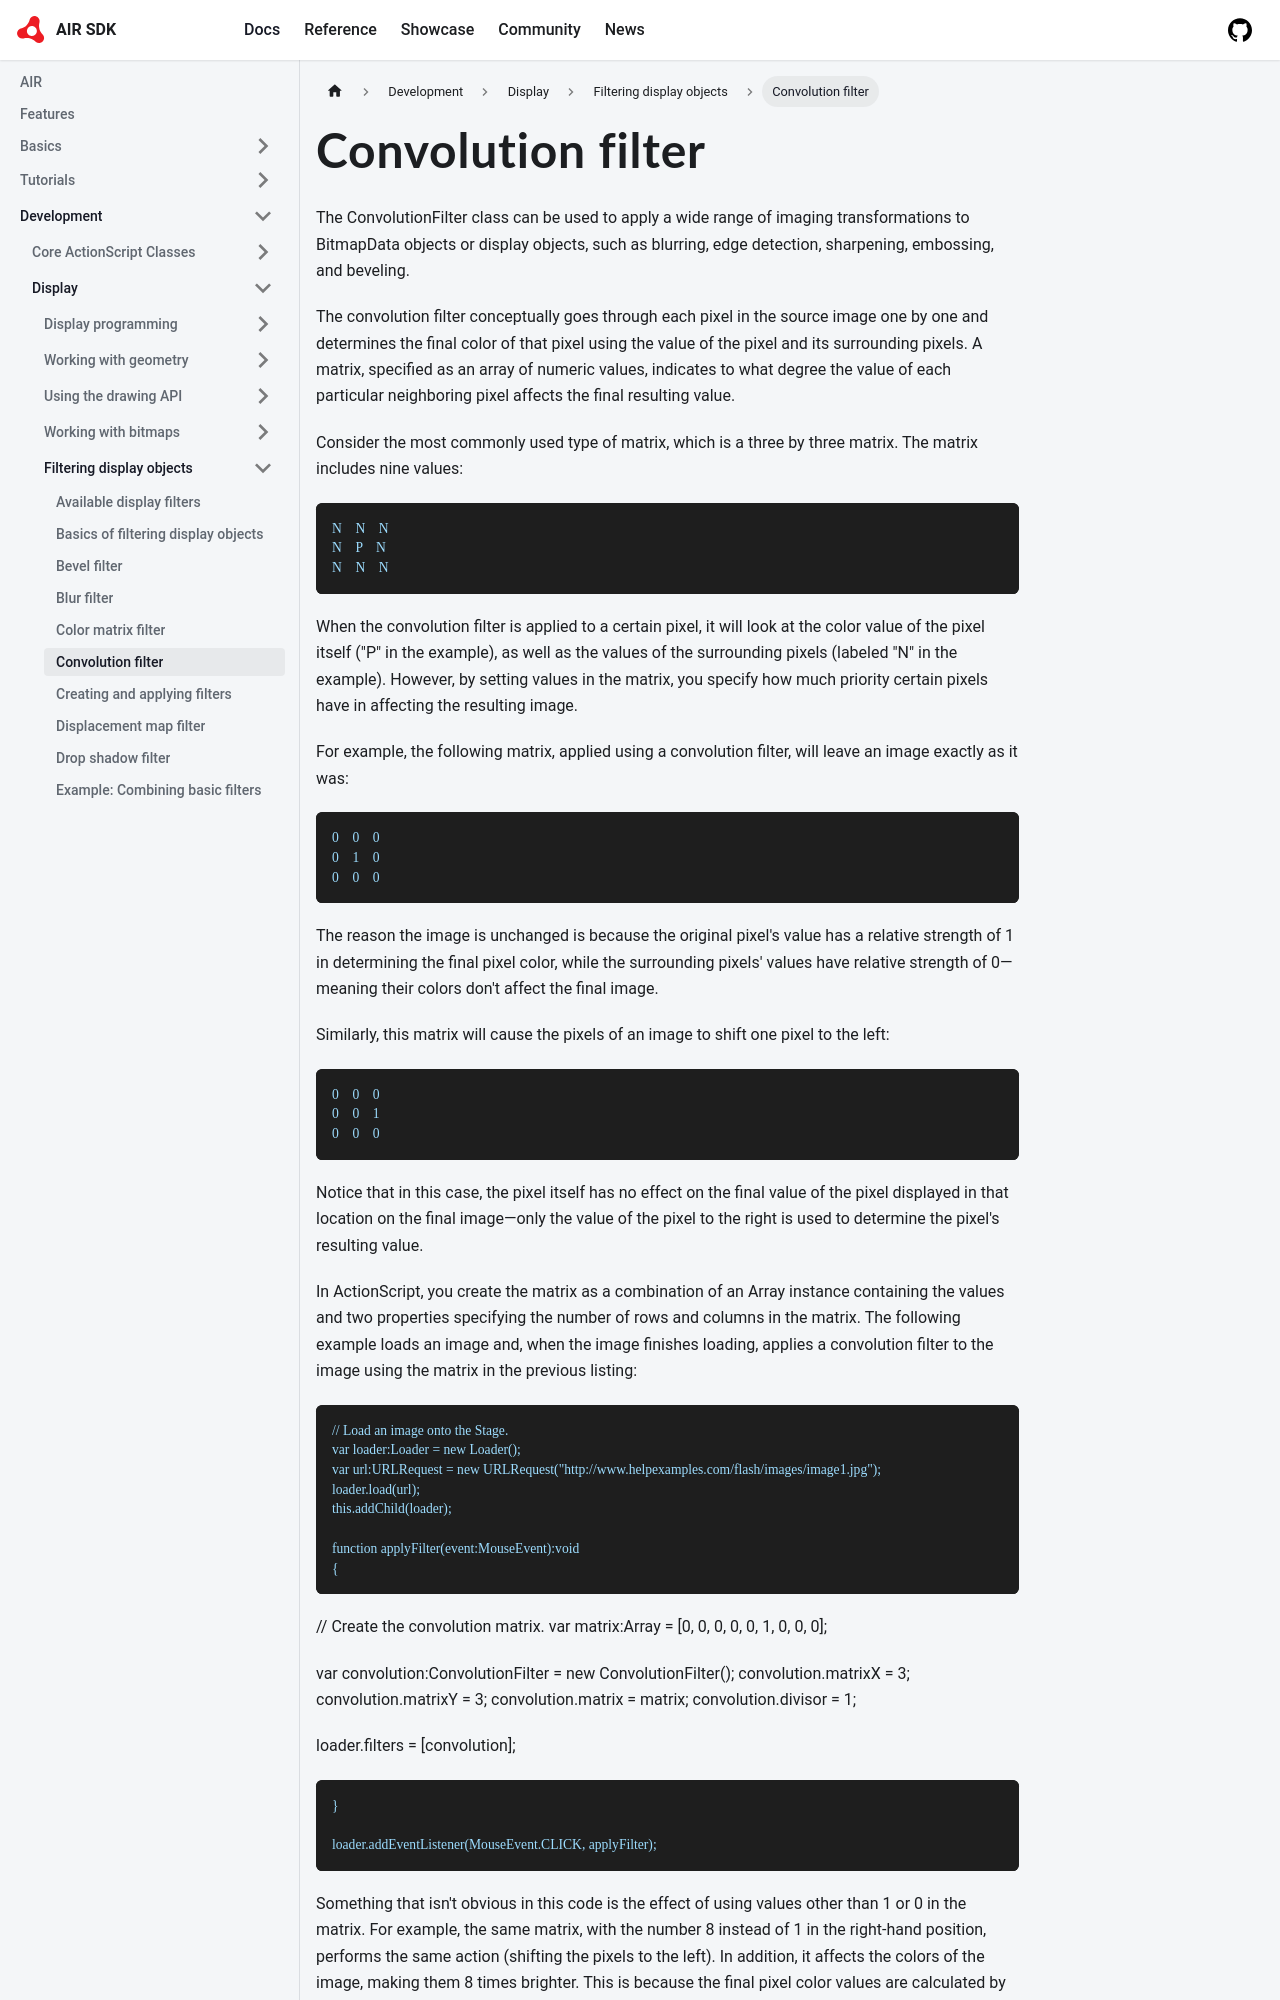

repository: airsdk/airsdk.dev · page: docs/development/display/filtering-display-objects/convolution-filter.html · generator: docusaurus

# Convolution filter

The ConvolutionFilter class can be used to apply a wide range of imaging
transformations to BitmapData objects or display objects, such as blurring, edge
detection, sharpening, embossing, and beveling.

The convolution filter conceptually goes through each pixel in the source image
one by one and determines the final color of that pixel using the value of the
pixel and its surrounding pixels. A matrix, specified as an array of numeric
values, indicates to what degree the value of each particular neighboring pixel
affects the final resulting value.

Consider the most commonly used type of matrix, which is a three by three
matrix. The matrix includes nine values:

```
N    N    N
N    P    N
N    N    N
```

When the convolution filter is applied to a certain pixel, it will look at the
color value of the pixel itself ("P" in the example), as well as the values of
the surrounding pixels (labeled "N" in the example). However, by setting values
in the matrix, you specify how much priority certain pixels have in affecting
the resulting image.

For example, the following matrix, applied using a convolution filter, will
leave an image exactly as it was:

```
0    0    0
0    1    0
0    0    0
```

The reason the image is unchanged is because the original pixel's value has a
relative strength of 1 in determining the final pixel color, while the
surrounding pixels' values have relative strength of 0—meaning their colors
don't affect the final image.

Similarly, this matrix will cause the pixels of an image to shift one pixel to
the left:

```
0    0    0
0    0    1
0    0    0
```

Notice that in this case, the pixel itself has no effect on the final value of
the pixel displayed in that location on the final image—only the value of the
pixel to the right is used to determine the pixel's resulting value.

In ActionScript, you create the matrix as a combination of an Array instance
containing the values and two properties specifying the number of rows and
columns in the matrix. The following example loads an image and, when the image
finishes loading, applies a convolution filter to the image using the matrix in
the previous listing:

```
// Load an image onto the Stage.
var loader:Loader = new Loader();
var url:URLRequest = new URLRequest("http://www.helpexamples.com/flash/images/image1.jpg");
loader.load(url);
this.addChild(loader);

function applyFilter(event:MouseEvent):void
{
```

        // Create the convolution matrix.
        var matrix:Array = [0, 0, 0,
                            0, 0, 1,
                            0, 0, 0];
